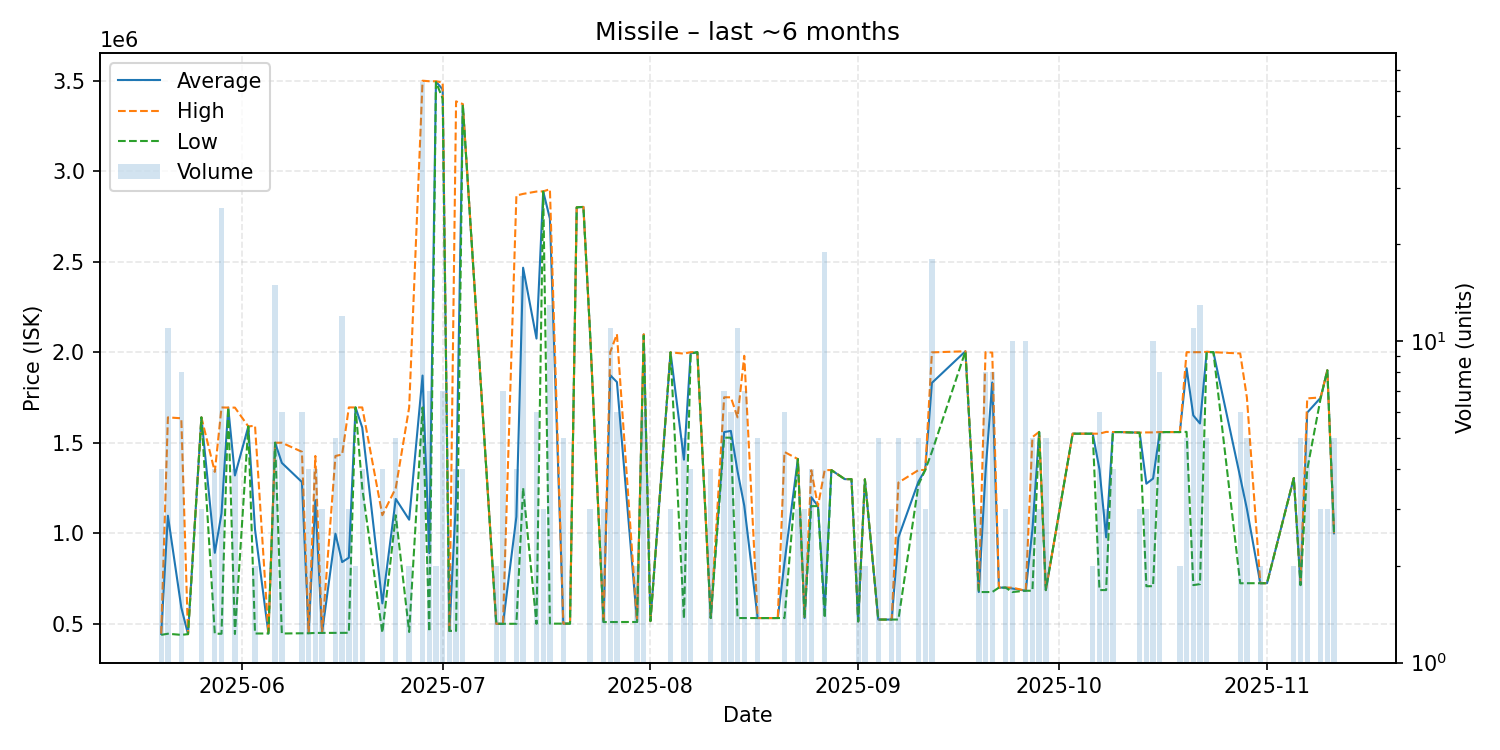

Source data for this figure (header and first rows):
date, average, highest, lowest, order_count, volume
2025-05-20, 443825, 445400, 439100, 2, 4
2025-05-21, 1097000, 1640000, 445400, 2, 11
2025-05-23, 590138, 1635000, 439100, 4, 8
2025-05-24, 443200, 443200, 443200, 1, 1
2025-05-26, 1640000, 1640000, 1640000, 1, 3
2025-05-28, 892200, 1339000, 445400, 3, 4
2025-05-29, 1109800, 1695000, 445400, 9, 26
2025-05-30, 1694000, 1694000, 1694000, 1, 1
2025-05-31, 1319250, 1694000, 444000, 3, 4
2025-06-02, 1590000, 1590000, 1590000, 1, 1
2025-06-03, 1020350, 1594000, 446700, 2, 2
2025-06-05, 446700, 446700, 446700, 1, 1
2025-06-06, 1500000, 1500000, 1500000, 1, 15
2025-06-07, 1388783, 1500000, 446700, 4, 6
2025-06-10, 1282983, 1450000, 447900, 4, 6
2025-06-11, 448475, 449900, 448000, 2, 4
2025-06-12, 1182725, 1427000, 449900, 2, 4
2025-06-13, 449900, 449900, 449900, 3, 3
2025-06-15, 997640, 1427000, 450100, 3, 5
2025-06-16, 841100, 1435000, 450200, 7, 12
2025-06-17, 865333, 1695000, 450500, 3, 3
2025-06-18, 1695000, 1695000, 1695000, 2, 2
2025-06-19, 1583750, 1695000, 1250000, 2, 4
2025-06-22, 613050, 1100000, 450700, 4, 4
2025-06-24, 1189800, 1250000, 1099500, 5, 5
2025-06-26, 1075050, 1695000, 455100, 2, 2
2025-06-28, 1871062, 3499000, 1695000, 17, 64
2025-06-29, 890700, 3496000, 456500, 6, 7
2025-06-30, 3494000, 3496000, 3492000, 2, 2
2025-07-01, 3450857, 3489000, 3400000, 2, 7
2025-07-02, 460900, 460900, 460900, 2, 2
2025-07-03, 1192075, 3385000, 461100, 2, 4
2025-07-04, 3367250, 3370000, 3366000, 3, 4
2025-07-09, 500150, 500200, 500100, 2, 2
2025-07-10, 500200, 500200, 500200, 1, 7
2025-07-12, 1091500, 2865000, 500300, 3, 4
2025-07-13, 2466475, 2874000, 1250650, 12, 16
2025-07-15, 2075267, 2887000, 500300, 4, 6
2025-07-16, 2887667, 2888000, 2887000, 2, 3
2025-07-17, 2737546, 2900000, 501100, 5, 13
2025-07-19, 501100, 501100, 501100, 5, 5
2025-07-20, 501100, 501100, 501100, 1, 1
2025-07-21, 2800000, 2800000, 2800000, 1, 1
2025-07-22, 2802000, 2802000, 2802000, 1, 1
2025-07-23, 2100000, 2100000, 2100000, 1, 3
2025-07-25, 510033, 510100, 510000, 2, 3
2025-07-26, 1873000, 2000000, 510000, 6, 11
2025-07-27, 1835017, 2100000, 510100, 2, 6
2025-07-30, 510300, 510300, 510300, 1, 2
2025-07-31, 2097667, 2099000, 2091000, 2, 6
2025-08-01, 515200, 515200, 515200, 1, 1
2025-08-04, 1999000, 1999000, 1999000, 1, 3
2025-08-06, 1406460, 1992000, 528650, 4, 5
2025-08-07, 1993750, 2000000, 1992000, 3, 4
2025-08-08, 2000000, 2000000, 2000000, 1, 1
2025-08-10, 532025, 532100, 532000, 4, 4
2025-08-12, 1558857, 1751000, 1528000, 4, 7
2025-08-13, 1565333, 1751000, 1528000, 4, 6
2025-08-14, 1342073, 1640000, 531900, 7, 11
2025-08-15, 1152600, 1980000, 532050, 5, 7
... 58 more rows
